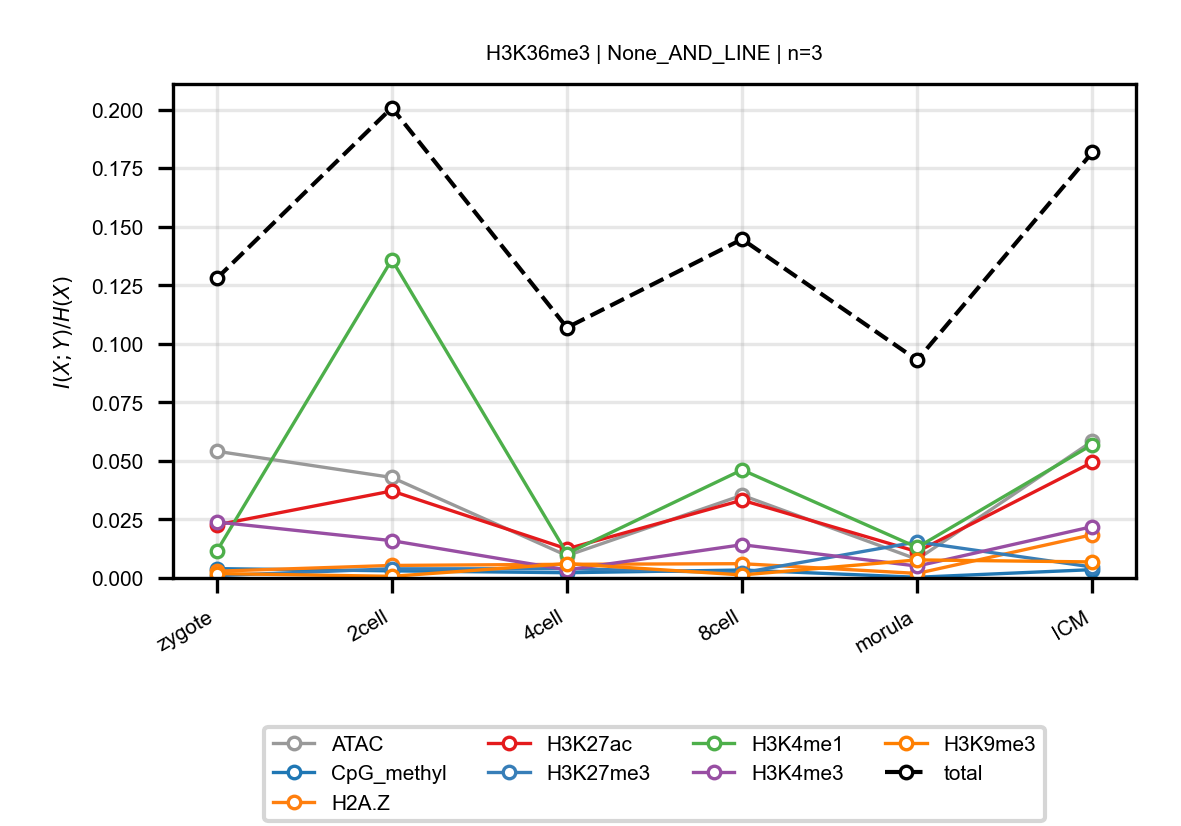

The data file committed next to this chart (first rows):
anchor, target, n_bins, stage, block, normalized_mi
H3K36me3, ATAC, 3, zygote, None_AND_LINE, 0.05412
H3K36me3, ATAC, 3, 2cell, None_AND_LINE, 0.04292
H3K36me3, ATAC, 3, 4cell, None_AND_LINE, 0.009528
H3K36me3, ATAC, 3, 8cell, None_AND_LINE, 0.03532
H3K36me3, ATAC, 3, morula, None_AND_LINE, 0.007969
H3K36me3, ATAC, 3, ICM, None_AND_LINE, 0.0584
H3K36me3, CpG_methyl, 3, zygote, None_AND_LINE, 0.003988
H3K36me3, CpG_methyl, 3, 2cell, None_AND_LINE, 0.003038
H3K36me3, CpG_methyl, 3, 4cell, None_AND_LINE, 0.002239
H3K36me3, CpG_methyl, 3, 8cell, None_AND_LINE, 0.003397
H3K36me3, CpG_methyl, 3, morula, None_AND_LINE, 0.0003041
H3K36me3, CpG_methyl, 3, ICM, None_AND_LINE, 0.003562
H3K36me3, H2A.Z, 3, zygote, None_AND_LINE, 0.002896
H3K36me3, H2A.Z, 3, 2cell, None_AND_LINE, 0.005348
H3K36me3, H2A.Z, 3, 4cell, None_AND_LINE, 0.005839
H3K36me3, H2A.Z, 3, 8cell, None_AND_LINE, 0.006099
H3K36me3, H2A.Z, 3, morula, None_AND_LINE, 0.001949
H3K36me3, H2A.Z, 3, ICM, None_AND_LINE, 0.01849
H3K36me3, H3K27ac, 3, zygote, None_AND_LINE, 0.02267
H3K36me3, H3K27ac, 3, 2cell, None_AND_LINE, 0.03715
H3K36me3, H3K27ac, 3, 4cell, None_AND_LINE, 0.01242
H3K36me3, H3K27ac, 3, 8cell, None_AND_LINE, 0.03323
H3K36me3, H3K27ac, 3, morula, None_AND_LINE, 0.01124
H3K36me3, H3K27ac, 3, ICM, None_AND_LINE, 0.04943
H3K36me3, H3K27me3, 3, zygote, None_AND_LINE, 0.001001
H3K36me3, H3K27me3, 3, 2cell, None_AND_LINE, 0.0039
H3K36me3, H3K27me3, 3, 4cell, None_AND_LINE, 0.003948
H3K36me3, H3K27me3, 3, 8cell, None_AND_LINE, 0.0022
H3K36me3, H3K27me3, 3, morula, None_AND_LINE, 0.01541
H3K36me3, H3K27me3, 3, ICM, None_AND_LINE, 0.004677
H3K36me3, H3K4me1, 3, zygote, None_AND_LINE, 0.01142
H3K36me3, H3K4me1, 3, 2cell, None_AND_LINE, 0.136
H3K36me3, H3K4me1, 3, 4cell, None_AND_LINE, 0.01043
H3K36me3, H3K4me1, 3, 8cell, None_AND_LINE, 0.04617
H3K36me3, H3K4me1, 3, morula, None_AND_LINE, 0.01305
H3K36me3, H3K4me1, 3, ICM, None_AND_LINE, 0.05696
H3K36me3, H3K4me3, 3, zygote, None_AND_LINE, 0.02391
H3K36me3, H3K4me3, 3, 2cell, None_AND_LINE, 0.01594
H3K36me3, H3K4me3, 3, 4cell, None_AND_LINE, 0.003453
H3K36me3, H3K4me3, 3, 8cell, None_AND_LINE, 0.01421
H3K36me3, H3K4me3, 3, morula, None_AND_LINE, 0.005079
H3K36me3, H3K4me3, 3, ICM, None_AND_LINE, 0.02192
H3K36me3, H3K9me3, 3, zygote, None_AND_LINE, 0.001893
H3K36me3, H3K9me3, 3, 2cell, None_AND_LINE, 0.0007046
H3K36me3, H3K9me3, 3, 4cell, None_AND_LINE, 0.00612
H3K36me3, H3K9me3, 3, 8cell, None_AND_LINE, 0.001291
H3K36me3, H3K9me3, 3, morula, None_AND_LINE, 0.007718
H3K36me3, H3K9me3, 3, ICM, None_AND_LINE, 0.006851
H3K36me3, total, 3, zygote, None_AND_LINE, 0.1279
H3K36me3, total, 3, 2cell, None_AND_LINE, 0.2008
H3K36me3, total, 3, 4cell, None_AND_LINE, 0.1069
H3K36me3, total, 3, 8cell, None_AND_LINE, 0.1447
H3K36me3, total, 3, morula, None_AND_LINE, 0.09305
H3K36me3, total, 3, ICM, None_AND_LINE, 0.1818
